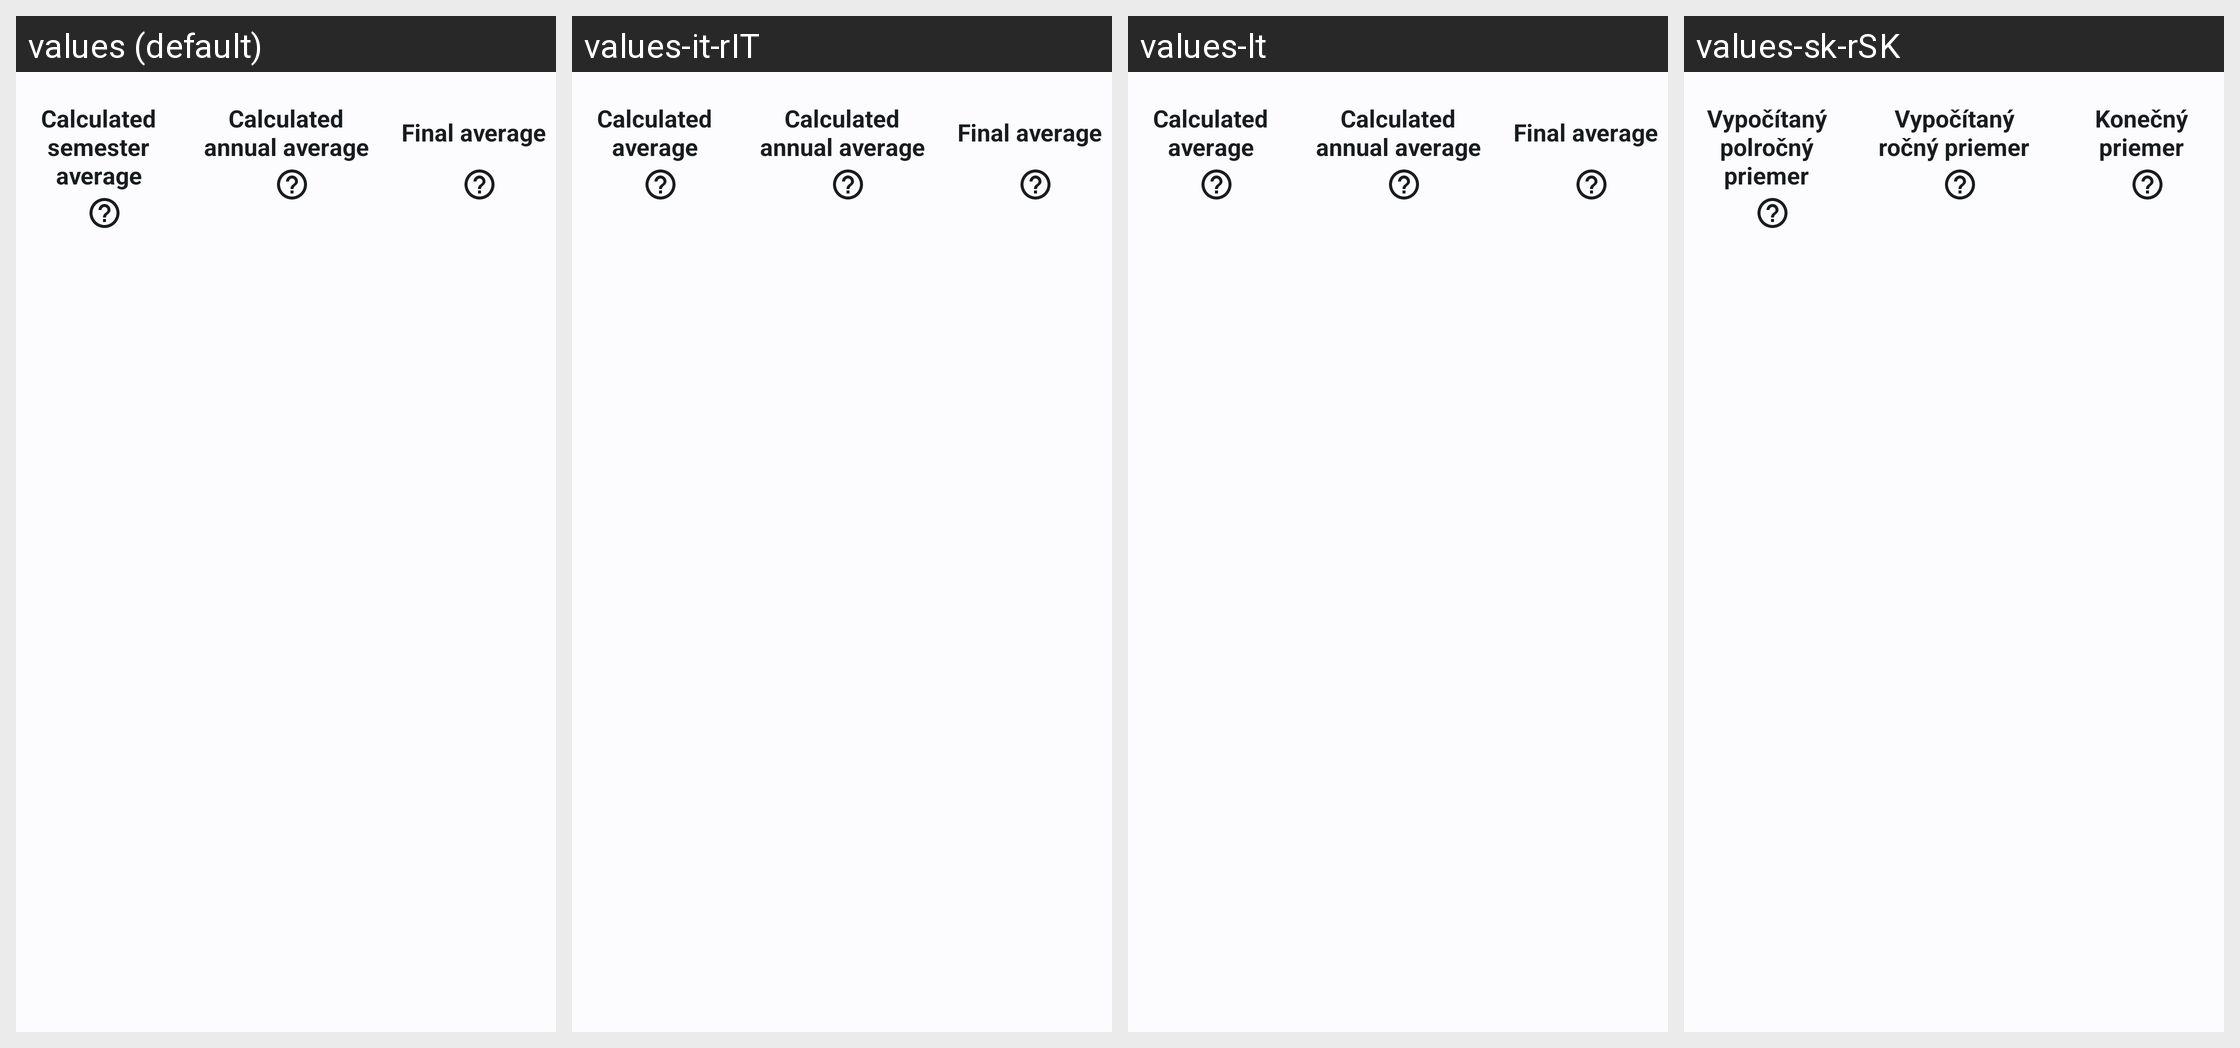

The Android screen above is rendered under several locales of the same app. Produce the string resources it draws, with the default and per-locale values.
Android screen res/layout/scrollable_header_grade_summary.xml rendered under 4 locales, left to right: values (default), values-it-rIT, values-lt, values-sk-rSK. Device: Nexus 5 (rendered at 1080×1920; each locale shown at half size, 540×960, under a caption strip naming it); theme WulkanowyTheme.
Other locales in the repository, not shown: values-cs, values-cs-rCZ, values-csb-rPL, values-da-rDK, values-de, values-es-rES, values-pl, values-ru, values-sk, values-uk.
Strings drawn on this screen, with the default value and each locale's value (text and hints the layout hard-codes, and strings that could not be matched under every locale, appear in the picture but are not listed):

grade_summary_calculated_average_annual
  values: Calculated annual average
  values-it-rIT: Calculated annual average  [not translated; the default value is used]
  values-lt: Calculated annual average  [not translated; the default value is used]
  values-sk-rSK: Vypočítaný ročný priemer  [from values-sk]

grade_summary_final_average
  values: Final average
  values-it-rIT: Final average
  values-lt: Final average
  values-sk-rSK: Konečný priemer
